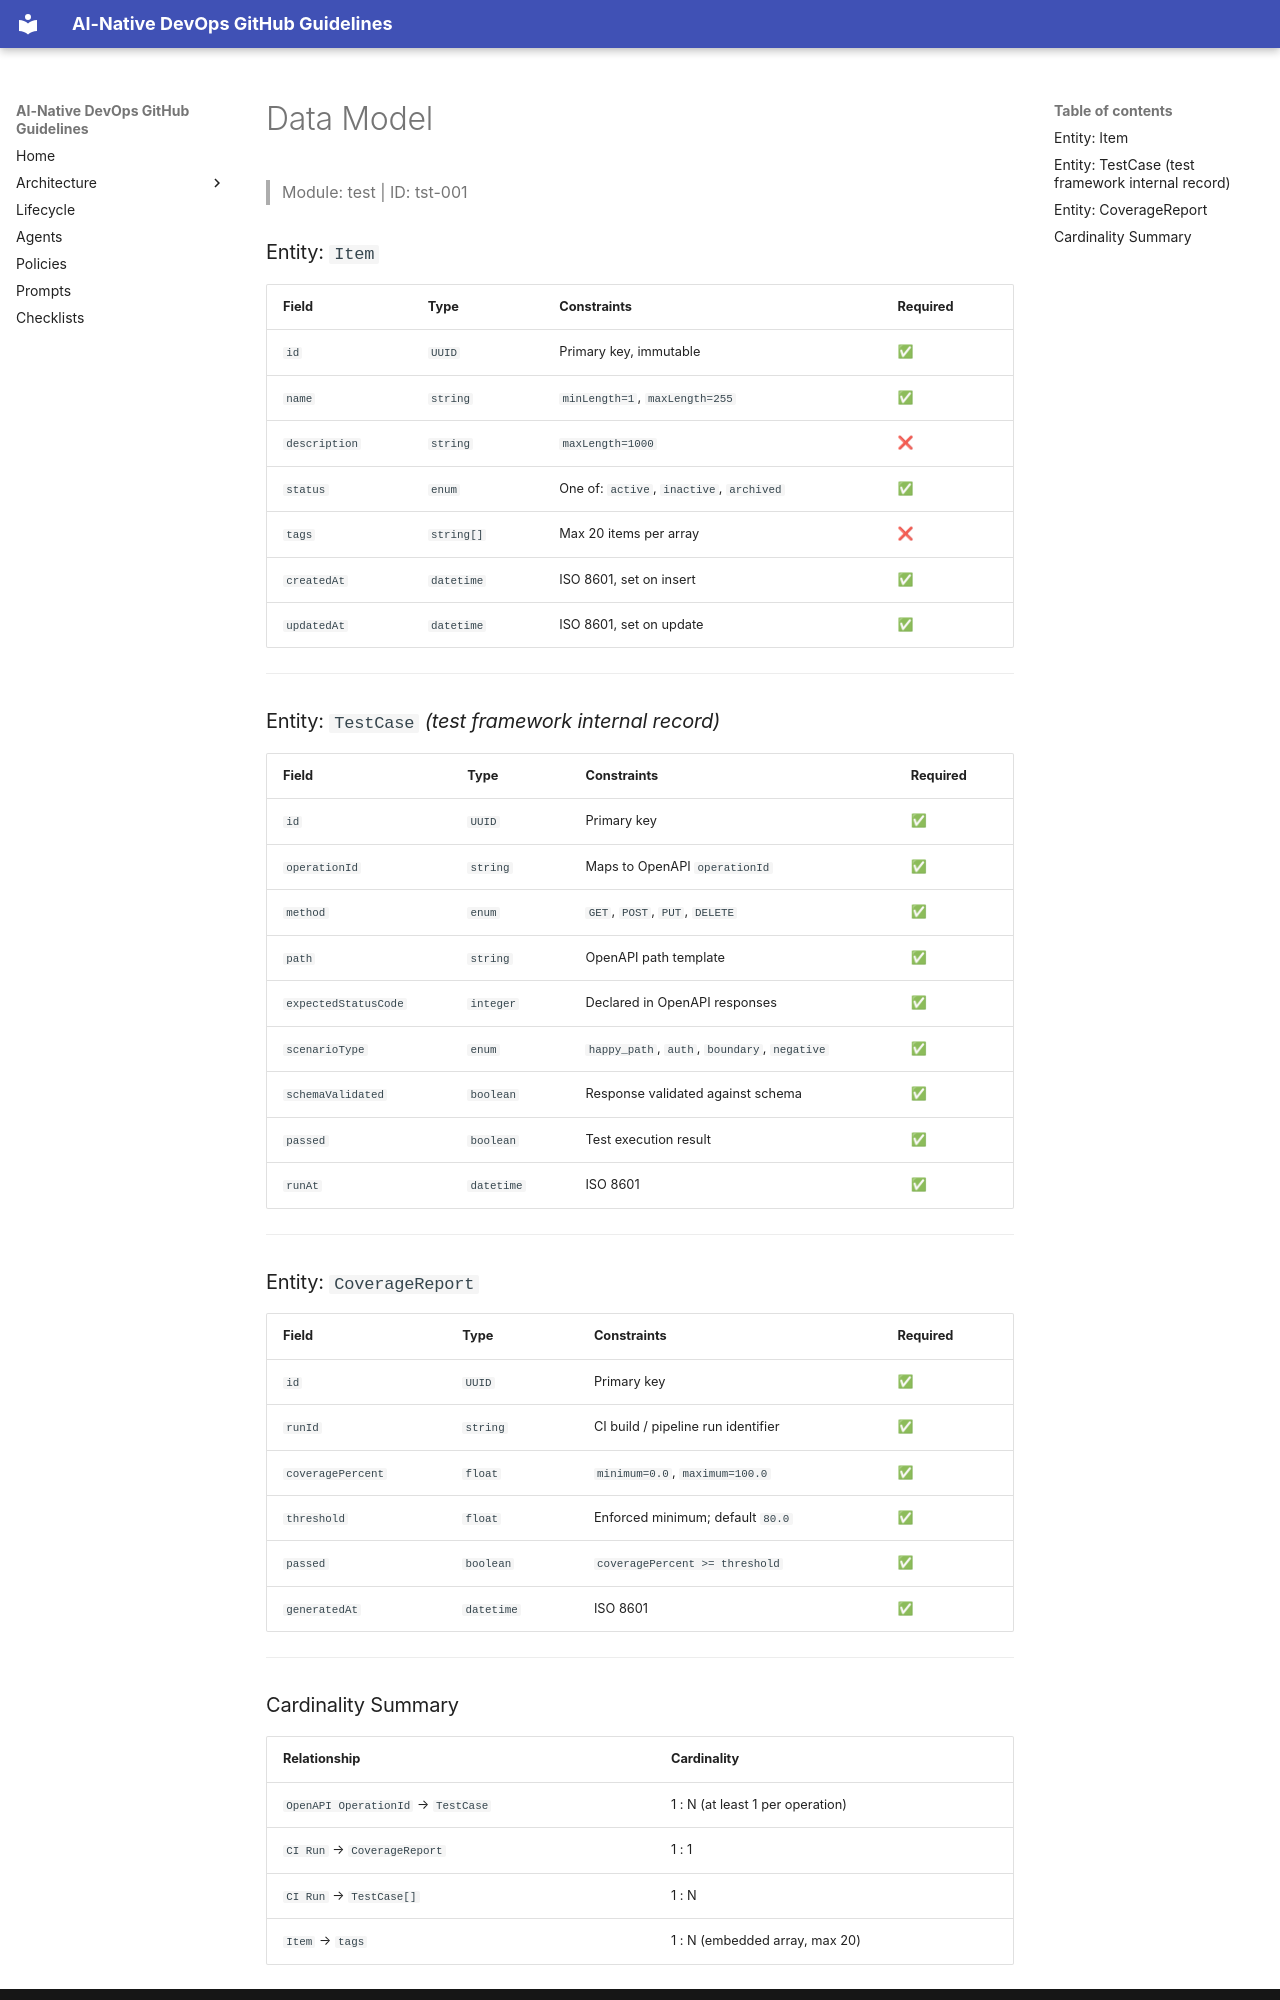

repository: timlee/ai-native-devops · page: data/data-model/index.html · generator: mkdocs

# Data Model

> Module: test | ID: tst-001

### Entity: `Item`

| Field | Type | Constraints | Required |
|---|---|---|---|
| `id` | `UUID` | Primary key, immutable | ✅ |
| `name` | `string` | `minLength=1`, `maxLength=255` | ✅ |
| `description` | `string` | `maxLength=1000` | ❌ |
| `status` | `enum` | One of: `active`, `inactive`, `archived` | ✅ |
| `tags` | `string[]` | Max 20 items per array | ❌ |
| `createdAt` | `datetime` | ISO 8601, set on insert | ✅ |
| `updatedAt` | `datetime` | ISO 8601, set on update | ✅ |

---

### Entity: `TestCase` *(test framework internal record)*

| Field | Type | Constraints | Required |
|---|---|---|---|
| `id` | `UUID` | Primary key | ✅ |
| `operationId` | `string` | Maps to OpenAPI `operationId` | ✅ |
| `method` | `enum` | `GET`, `POST`, `PUT`, `DELETE` | ✅ |
| `path` | `string` | OpenAPI path template | ✅ |
| `expectedStatusCode` | `integer` | Declared in OpenAPI responses | ✅ |
| `scenarioType` | `enum` | `happy_path`, `auth`, `boundary`, `negative` | ✅ |
| `schemaValidated` | `boolean` | Response validated against schema | ✅ |
| `passed` | `boolean` | Test execution result | ✅ |
| `runAt` | `datetime` | ISO 8601 | ✅ |

---

### Entity: `CoverageReport`

| Field | Type | Constraints | Required |
|---|---|---|---|
| `id` | `UUID` | Primary key | ✅ |
| `runId` | `string` | CI build / pipeline run identifier | ✅ |
| `coveragePercent` | `float` | `minimum=0.0`, `maximum=100.0` | ✅ |
| `threshold` | `float` | Enforced minimum; default `80.0` | ✅ |
| `passed` | `boolean` | `coveragePercent >= threshold` | ✅ |
| `generatedAt` | `datetime` | ISO 8601 | ✅ |

---
